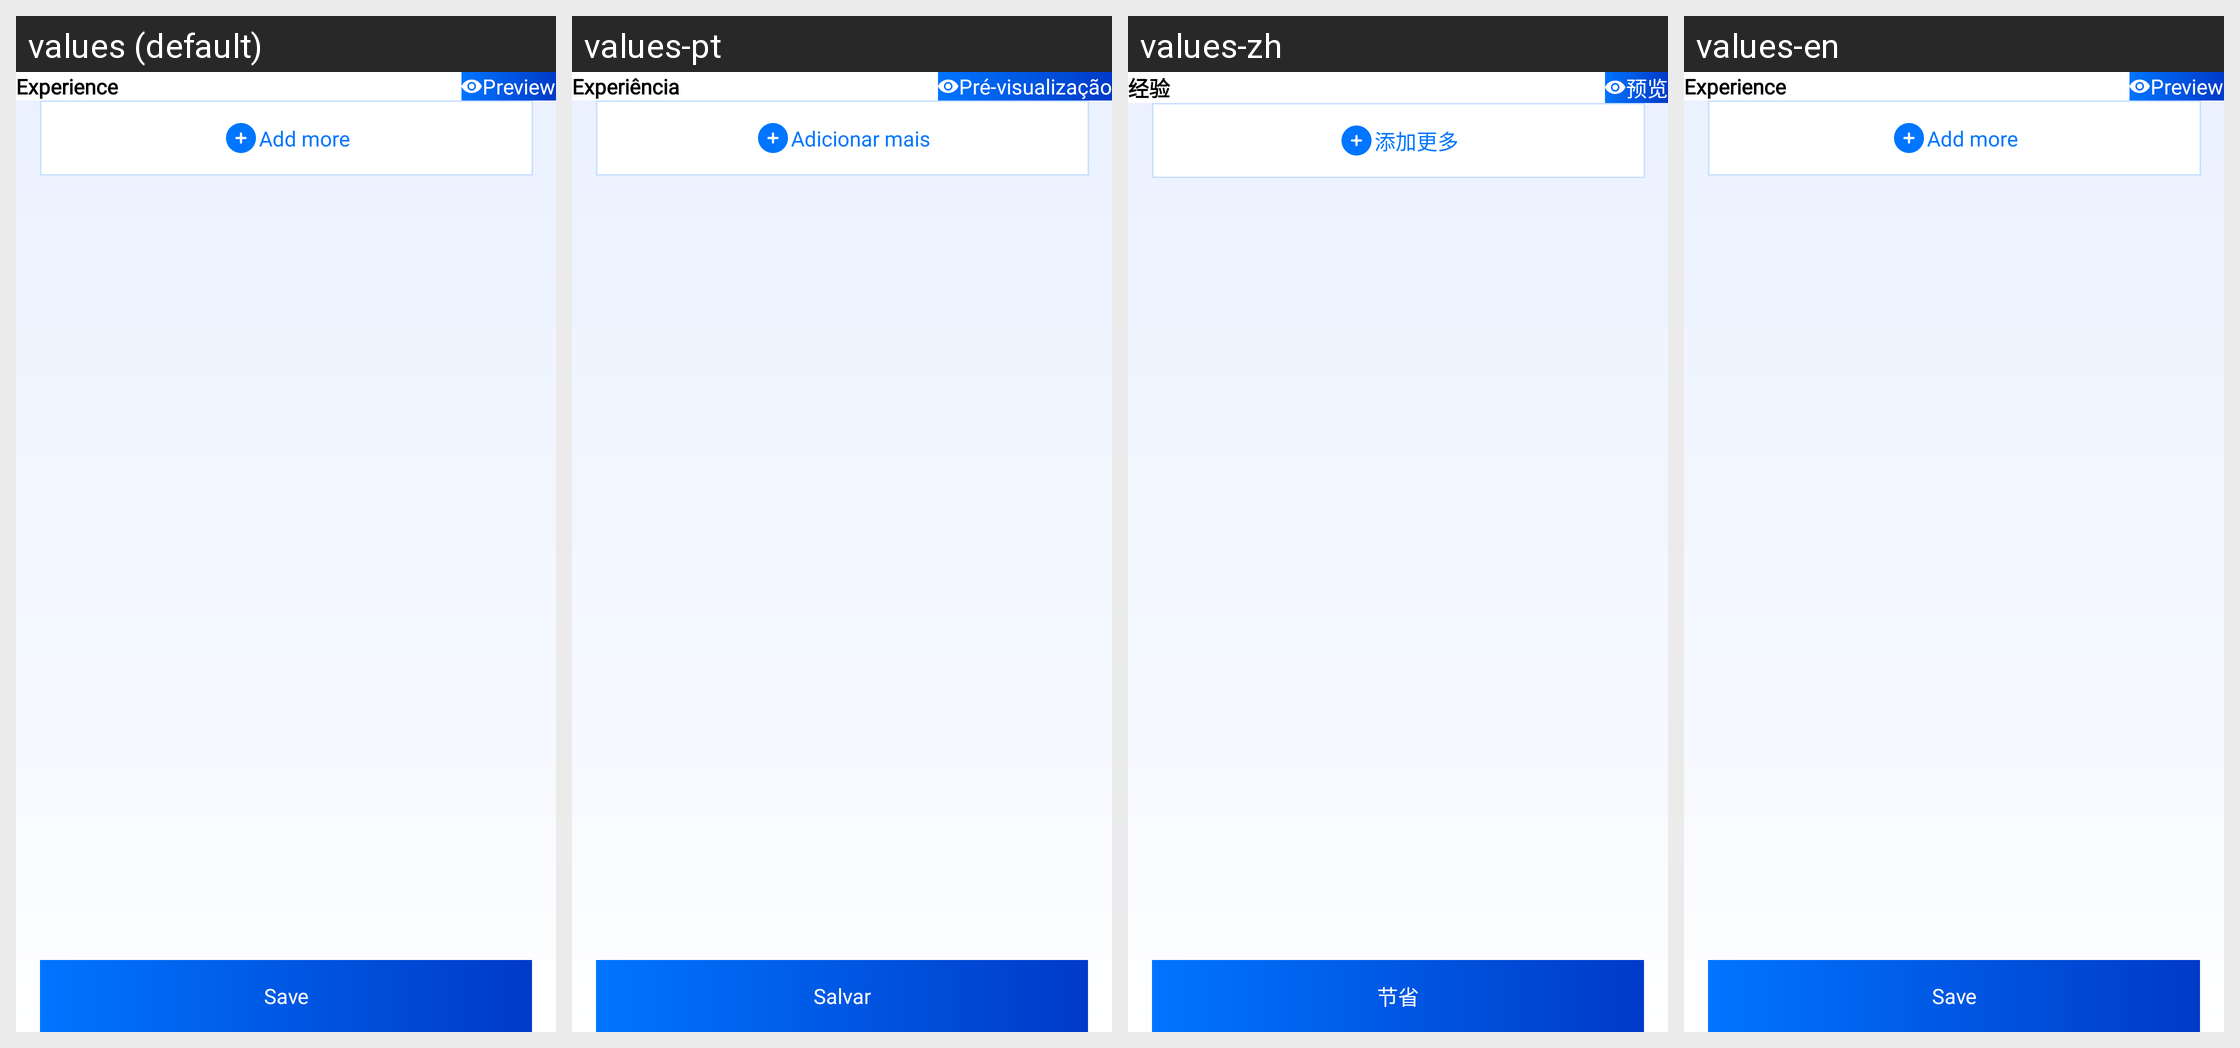

Translations of the strings shown on this Android screen, per locale in the grid:
Android screen res/layout/fragment_experience_detail.xml rendered under 4 locales, left to right: values (default), values-pt, values-zh, values-en. Device: Nexus 5 (rendered at 1080×1920; each locale shown at half size, 540×960, under a caption strip naming it); theme Theme.CvMaker.
Other locales in the repository, not shown: values-ar, values-de, values-es, values-fr, values-hi, values-ru.
Strings drawn on this screen, with the default value and each locale's value (text and hints the layout hard-codes, and strings that could not be matched under every locale, appear in the picture but are not listed):

experience
  values: Experience
  values-pt: Experiência
  values-zh: 经验
  values-en: Experience

preview
  values: Preview
  values-pt: Pré-visualização
  values-zh: 预览
  values-en: Preview

add_more
  values: Add more
  values-pt: Adicionar mais
  values-zh: 添加更多
  values-en: Add more

save
  values: Save
  values-pt: Salvar
  values-zh: 节省
  values-en: Save
